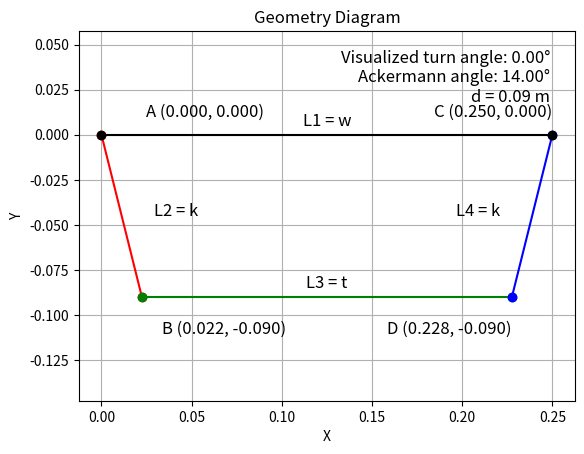
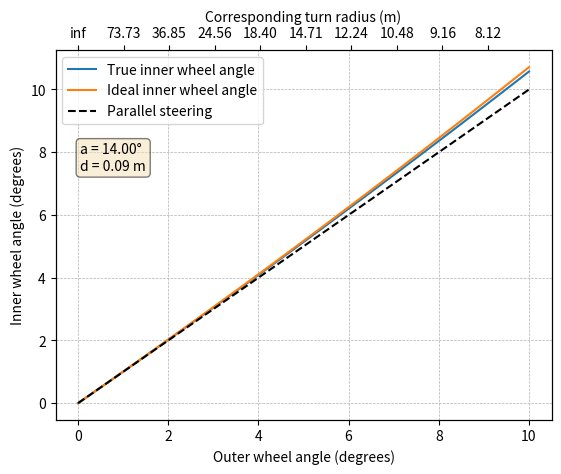
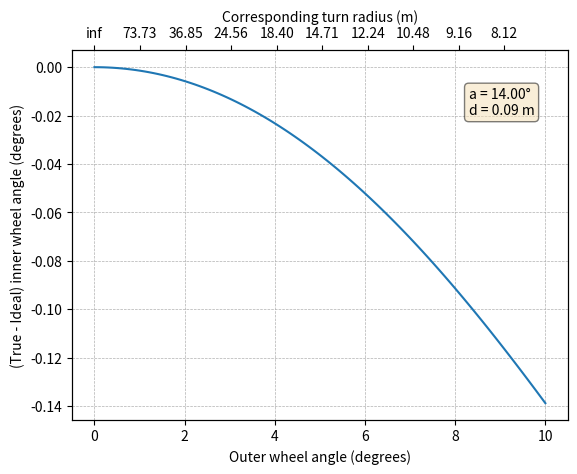

Recreate these plots in Python, in order.
import numpy as np
import matplotlib.pyplot as plt
import math as mt

#Our parameters:

wheel_base = 1.3
wheel_track = 0.5

wheel_offset = 0.125
pivot_centre_distance = wheel_track - 2*wheel_offset

standard_ackermann = np.arctan((0.5*pivot_centre_distance)/wheel_base)  # in rad

#Here, could use standard ackermann value, OR input custom:

#ackermann_deg = np.degrees(standard_ackermann)  

ackermann_deg = 14

#the model says ~17.5 is the optimum
#this model says ~18.5 was last year's optimum, but was 15 in reality
#################################################
#so ~14 is probably the real optimum for us...
#also, last year's standard ackermann was 8, and ours is 7
#so a 1 degree reduction in optimum seems reasonable
#################################################

ackermann_rad = np.radians(ackermann_deg)  

distance = 0.09  #Select this.

#larger D has the effect of increasing the toe sensitivity, and reducing the difference between the inner and outer wheel angle

#increasing D causes the optimum ackermann angle to slightly increase

####################################################

#Last year's parameters:

# wheel_base = 1.573 #semi-accurate, from monocoque drawing
# wheel_track = 0.59  #accurate
# mechanical_trail = 0.015  #accurate, from report
# wheel_offset = 0.065 # estimate from CAD
# pivot_centre_distance = wheel_track - 2*wheel_offset

# ############
# #standard_ackermann = np.arctan((0.5*pivot_centre_distance)/wheel_base)  # in rad

# #ackermann_deg = np.rad2deg(standard_ackermann)
# ############

# ackermann_deg = 15  # 15 is optimal value, from report

# ackermann_rad = np.radians(ackermann_deg)

# distance = 0.055  #accurate, from report

################################################

u = distance*np.tan(ackermann_rad)

k = distance/np.cos(ackermann_rad)

t = pivot_centre_distance - 2*u

#Static coordinates of the four-bar linkage:

OuterConnection = [ u, round(-distance,4)]
InnerConnection = [ round(pivot_centre_distance -u ,4), round(-distance,4)]

##########################################################################################
##########################################################################################

#Functions:

def freudenstein_equation(outer_turn_angle, L1, L2, L3, L4):
    
    theta2 = -(90-ackermann_deg) - outer_turn_angle
    
    # Convert angles to radians
    theta2_rad = np.radians(theta2)
    
    # Calculate the Freudenstein equation
    K1 = L1 / L2
    K2 = L1 / L4
    K3 = (L1**2 + L2**2 - L3**2 + L4**2) / (2 * L2 * L4)
    
    A = np.cos(theta2_rad) - K1 - K2 * np.cos(theta2_rad) + K3
    B = -2 * np.sin(theta2_rad)
    C = K1 - (K2 + 1) * np.cos(theta2_rad) + K3
    
    # Calculate theta4 using the Freudenstein equation
    theta4_rad = 2 * np.arctan2(-B + np.sqrt(B**2 - 4 * A * C), 2 * A)
    theta4 = np.degrees(theta4_rad)
    
    return theta4

def true_inner(outer, k, t, pcd,wheel_base):
    # Convert outer wheel angle to radians

    R_values = wheel_base/np.tan(np.radians(outer))
    
    
    # Calculate the corresponding theta4 value using the Freudenstein equation
    theta4 = freudenstein_equation(outer, pcd, k, t, k)
    
    # Calculate the true inner wheel angle
    true_inner_wheel_angle = -(theta4 - (270 - ackermann_deg))
    
    return true_inner_wheel_angle, R_values

def ideal_inner(outer, wheel_base, wheel_track):
    outer_rad = np.radians(outer)
    
    R = wheel_base/np.tan(outer_rad)
    
    inner_rad = np.arctan(wheel_base/(R - wheel_track))
    inner_deg = np.degrees(inner_rad)
    return inner_deg, R

def toe_sensitivity(dt,d,a):
        
    a_rad = np.radians(a)
    
    xo = d*np.tan(a_rad)
    yo = -d
    
    
    xt = xo - (0.5*dt)
    yt = -np.sqrt(k**2  - xt**2)
    dxy = np.sqrt( (xo - xt)**2 + ( yo - yt)**2)
    
    deltaT_rad = np.arccos( 1-( dxy/(2*k) )**2 )
    deltaT_deg = np.degrees(deltaT_rad)
        
    return deltaT_deg

def plot_four_bar_linkage(turn_angle, theta4, ackermann_deg, L1, L2, L3, L4):
    
    theta2 = -(90 - ackermann_deg) - turn_angle 
    # Convert into angle convention required by function
    
    # Convert angles to radians
    theta2_rad = np.radians(theta2)
    theta4_rad = np.radians(theta4)
    
    # Calculate the positions of the joints
    A = np.array([0, 0])
    B = np.array([L2 * np.cos(theta2_rad), L2 * np.sin(theta2_rad)])  # Adjusted for positive anticlockwise
    C = np.array([L1, 0])
    D = np.array([L1 + L4 * np.cos(theta4_rad), L4 * np.sin(theta4_rad)])  # Adjusted for positive anticlockwise
    
    # Plot the four-bar linkage
    plt.figure()
    plt.plot([A[0], B[0]], [A[1], B[1]], 'ro-')
    plt.plot([B[0], D[0]], [B[1], D[1]], 'go-')
    plt.plot([D[0], C[0]], [D[1], C[1]], 'bo-')
    plt.plot([C[0], A[0]], [C[1], A[1]], 'ko-')
    
    # Label the bars
    plt.text((A[0] + B[0]) / 2 + 0.03, (A[1] + B[1]) / 2, 'L2 = k', fontsize=12, ha='center')
    plt.text((B[0] + D[0]) / 2, (B[1] + D[1]) / 2 + 0.005, 'L3 = t', fontsize=12, ha='center')
    plt.text((D[0] + C[0]) / 2 - 0.03, (D[1] + C[1]) / 2, 'L4 = k', fontsize=12, ha='center')
    plt.text((C[0] + A[0]) / 2, (C[1] + A[1]) / 2 + 0.005, 'L1 = w', fontsize=12, ha='center')
    
    # Label the coordinates of the tierod pickup points with their coordinates
    plt.text(A[0] + 0.09, A[1] + 0.01, f'A ({A[0]:.3f}, {A[1]:.3f})', fontsize=12, ha='right')
    plt.text(B[0] +0.08, B[1]-0.02, f'B ({B[0]:.3f}, {B[1]:.3f})', fontsize=12, ha='right')
    plt.text(C[0], C[1]+0.01, f'C ({C[0]:.3f}, {C[1]:.3f})', fontsize=12, ha='right')
    plt.text(D[0], D[1] -0.02, f'D ({D[0]:.3f}, {D[1]:.3f})', fontsize=12, ha='right')
    
    # Display turn angle, ackermann angle, and value of d in the top corner
    d_value = L2 * np.cos(np.radians(ackermann_deg))
    plt.text(0.95, 0.95, f'Visualized turn angle: {turn_angle:.2f}°\nAckermann angle: {ackermann_deg:.2f}°\nd = {d_value:.2f} m', fontsize=12, ha='right', va='top', transform=plt.gca().transAxes)
    
    plt.xlabel('X')
    plt.ylabel('Y')
    plt.title('Geometry Diagram')
    plt.grid(True)
    plt.axis('equal')
    plt.show()

def plot_inner_wheel_angles(outer_wheel_angles, true_inner_wheel_angles, ideal_inner_wheel_angles, ackermann_deg, distance, R_values):
    fig, ax1 = plt.subplots()

    ax1.plot(outer_wheel_angles, true_inner_wheel_angles, label='True inner wheel angle')
    ax1.plot(outer_wheel_angles, ideal_inner_wheel_angles, label='Ideal inner wheel angle')
    ax1.plot(outer_wheel_angles, outer_wheel_angles, 'k--', label='Parallel steering')  # Dotted line y = x

    ax1.set_xlabel('Outer wheel angle (degrees)')
    ax1.set_ylabel('Inner wheel angle (degrees)')

    ax1.grid(True, which='both', linestyle='--', linewidth=0.5)
    ax1.legend(loc='upper left')

    # Add text for ackermann angle and value of d
    textstr = f'a = {ackermann_deg:.2f}°\nd = {distance:.2f} m'
    props = dict(boxstyle='round', facecolor='wheat', alpha=0.5)
    ax1.text(0.05, 0.75, textstr, transform=ax1.transAxes, fontsize=10,
             verticalalignment='top', bbox=props)

    ax2 = ax1.twiny()
    ax2.set_xlim(ax1.get_xlim())
    ax2.set_xticks(outer_wheel_angles[::10])
    ax2.set_xticklabels([f'{r:.2f}' for r in R_values[::10]])
    ax2.set_xlabel('Corresponding turn radius (m)')

    plt.show()

def plot_error_in_inner_wheel_angle(outer_wheel_angles, angle_diff, ackermann_deg, distance, R_values):
    fig, ax = plt.subplots()

    ax.plot(outer_wheel_angles, angle_diff, label='Error in inner wheel angle')
    ax.set_xlabel('Outer wheel angle (degrees)')
    ax.set_ylabel('(True - Ideal) inner wheel angle (degrees)')
    ax.grid(True, which='both', linestyle='--', linewidth=0.5)

    # Add text for ackermann angle and value of d
    textstr = f'a = {ackermann_deg:.2f}°\nd = {distance:.2f} m'
    props = dict(boxstyle='round', facecolor='wheat', alpha=0.5)
    ax.text(0.8, 0.9, textstr, transform=ax.transAxes, fontsize=10,
            verticalalignment='top', bbox=props)

    ax2 = ax.twiny()
    ax2.set_xlim(ax.get_xlim())
    ax2.set_xticks(outer_wheel_angles[::10])
    ax2.set_xticklabels([f'{r:.2f}' for r in R_values[::10]])
    ax2.set_xlabel('Corresponding turn radius (m)')

    plt.show()

####################################################
#Plot 1: Diagram of four-bar linkage

L1 = pivot_centre_distance  # Length of bar 1
L2 = k  
L3 = t  
L4 = k  

freeze_o = 0    # turn angle for freezeframe diagram
# Note - only logical to use positive values here as we are defining the left pivot as the outside wheel - choosing -ve values would make this the inside wheel...

freeze_i = freudenstein_equation(freeze_o, L1, L2, L3, L4)

#Plot 1: Diagram of four-bar linkage

plot_four_bar_linkage(freeze_o, freeze_i,ackermann_deg, L1, L2, L3, L4)

#####################

steering_range = 10 #steering angle plot range / degrees

outer_wheel_angles = np.linspace(0, steering_range, 100)

#######################

true_inner_wheel_angles = [true_inner(angle, k, t, pivot_centre_distance,wheel_base)[0] for angle in outer_wheel_angles]

ideal_inner_wheel_angles = [ideal_inner(angle, wheel_base, wheel_track)[0] for angle in outer_wheel_angles]

angle_diff = [  (true_inner_wheel_angles[i] - ideal_inner_wheel_angles[i]) for i in range(len(true_inner_wheel_angles))  ]

#can change the above to absolute value of difference

R_values = [ideal_inner(angle, wheel_base, wheel_track)[1] for angle in outer_wheel_angles]

#######################
#Plot 2: True/ideal inner wheel angle vs outer wheel angle

plot_inner_wheel_angles(outer_wheel_angles, true_inner_wheel_angles, ideal_inner_wheel_angles, ackermann_deg, distance, R_values)

########################################
#Plot 3: Error in inner wheel angle vs outer wheel angle

plot_error_in_inner_wheel_angle(outer_wheel_angles, angle_diff, ackermann_deg, distance, R_values)

# Plot 4: Error in inner wheel angle vs outer wheel angle for different ackermann values

##########################################

dt = 0.001 #in METRES

TS = toe_sensitivity(dt,distance,ackermann_deg)

print('dt =',dt,'m:', round(TS,3), 'degrees')
print()

dmin = 0.05
dmax = 0.12
dstep = 0.01
dval = np.arange(dmin,dmax,dstep)

TS_val = [toe_sensitivity(dt,dist,ackermann_deg) for dist in dval]

#Last Year:
# dt=0.001m, change in wheel angle = 0.368 degrees

#This year:
#dt=0.001m, 
#d=0.08: deltaToe = 0.253 degrees
#d=0.09: deltaToe = 0.225 degrees
#d=0.10: deltaToe = 0.202 degrees


##################################################
#Test for a specific outer angle:

outer_test = 5

ideal_inner_test = ideal_inner(outer_test, wheel_base, wheel_track)
true_inner_test = true_inner(outer_test, k, t, pivot_centre_distance,wheel_base)

print('Ackermann angle:', round(ackermann_deg,3),'degrees')
print('d = ', round(distance,3),'m')
print('w (p)ivot centre distance) = ',round(pivot_centre_distance,3), 'm')
print('t (tierod length) = ',round(t,3), 'm')
print('k = ',round(k,3), 'm')
print()


print('Static Coordinates of tierod connections:')
print('Outer Connection:',OuterConnection)
print('Inner Connection:',InnerConnection)

print()
print('For an outer angle of', round(outer_test,3), 'degrees')
print('Geometric ideal inner wheel angle:', round(ideal_inner_test[0],3), 'degrees')
print('True inner wheel angle:', round(true_inner_test[0],3), 'degrees')


#Throughout, we assume the outer wheel is always at the ideal angle, and the inner angle is what deviates from ideal.

# Calculate ideal inner wheel angles based on Ackermann's formula
#Defining the outer wheel as the origin - i.e R is the distance between COR and outer wheel (not central axis of car)
#So location of inner wheel is R - wheel_track

#We expect that the difference between the ideal and true inner wheel angle is broadly indicative of cornering losses...


